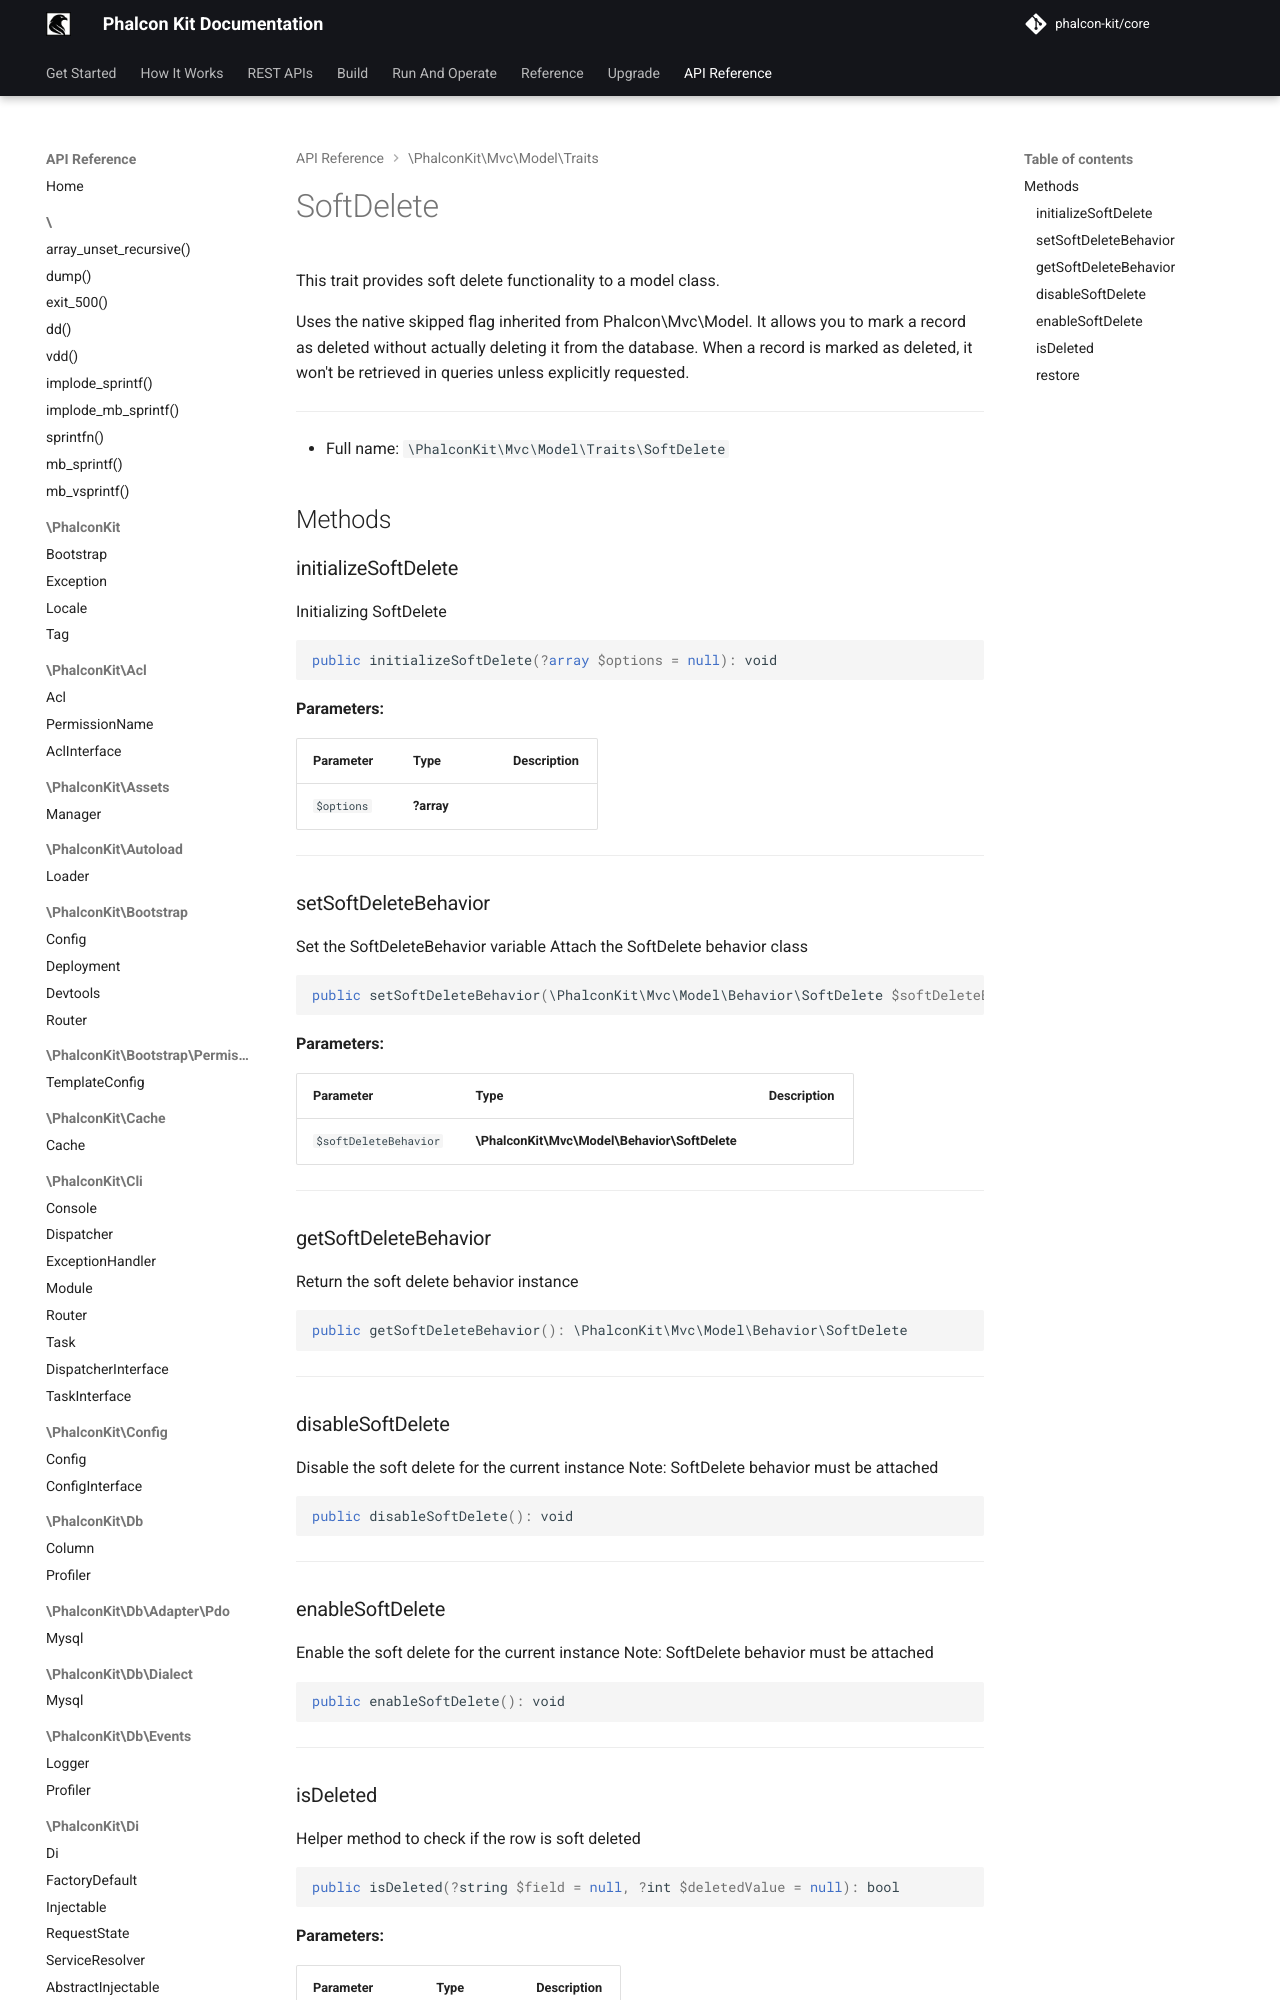

repository: phalcon-kit/docs · page: api/classes/PhalconKit/Mvc/Model/Traits/SoftDelete/index.html · generator: mkdocs


This trait provides soft delete functionality to a model class.

Uses the native skipped flag inherited from Phalcon\Mvc\Model.
It allows you to mark a record as deleted without actually deleting it from the data
